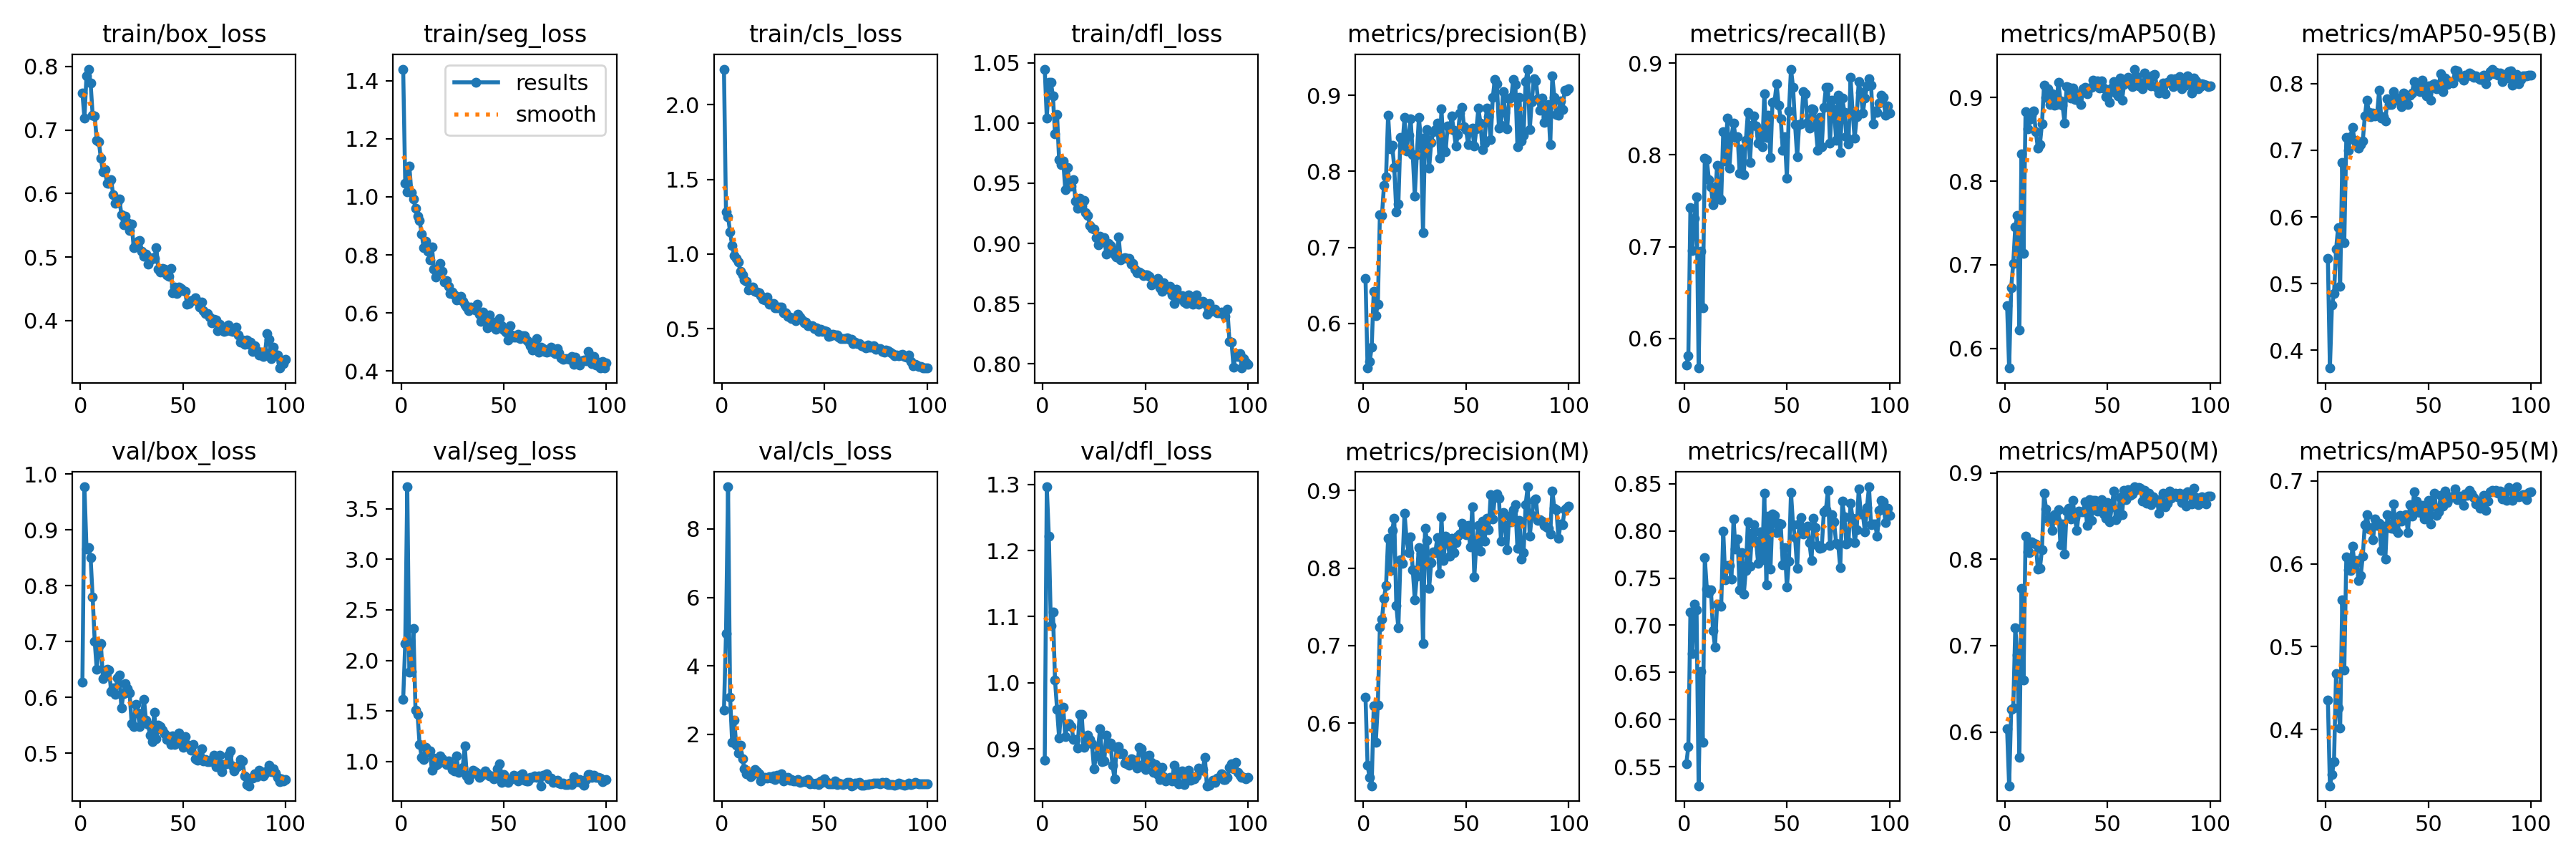

The table this chart was drawn from, first rows:
epoch, time, train/box_loss, train/seg_loss, train/cls_loss, train/dfl_loss, metrics/precision(B), metrics/recall(B), metrics/mAP50(B), metrics/mAP50-95(B), metrics/precision(M), metrics/recall(M), metrics/mAP50(M), metrics/mAP50-95(M), val/box_loss, val/seg_loss, val/cls_loss, val/dfl_loss, lr/pg0, lr/pg1, lr/pg2
1, 14.16, 0.7581, 1.44, 2.238, 1.045, 0.6591, 0.5714, 0.6515, 0.5371, 0.6331, 0.5534, 0.6034, 0.4361, 0.6275, 1.616, 2.712, 0.8831, 0.0003555, 0.0003555, 0.0003555
2, 25.55, 0.7187, 1.048, 1.281, 1.004, 0.5412, 0.5808, 0.5767, 0.373, 0.5458, 0.5713, 0.5377, 0.3325, 0.9771, 2.167, 4.939, 1.296, 0.000715, 0.000715, 0.000715
3, 36.01, 0.7856, 1.017, 1.249, 1.034, 0.5494, 0.7423, 0.6728, 0.4673, 0.5296, 0.7137, 0.6262, 0.3461, 0.866, 3.717, 9.233, 1.222, 0.001067, 0.001067, 0.001067
4, 46.46, 0.7959, 1.106, 1.146, 1.034, 0.5682, 0.6959, 0.7016, 0.4847, 0.5193, 0.67, 0.6277, 0.3619, 0.8685, 1.884, 3.082, 1.086, 0.001078, 0.001078, 0.001078
5, 56.66, 0.7736, 1.016, 1.055, 1.022, 0.6419, 0.7311, 0.7456, 0.5513, 0.6223, 0.7221, 0.7211, 0.4676, 0.8501, 1.889, 1.757, 1.107, 0.001067, 0.001067, 0.001067
6, 67.2, 0.7237, 0.993, 0.9892, 0.9908, 0.6105, 0.7544, 0.7591, 0.5839, 0.5753, 0.7159, 0.6889, 0.4264, 0.7794, 2.313, 2.401, 1.004, 0.001056, 0.001056, 0.001056
7, 77.44, 0.7225, 0.9613, 0.9721, 1.007, 0.6251, 0.5677, 0.6217, 0.4957, 0.6236, 0.5298, 0.5703, 0.4019, 0.7006, 1.509, 1.677, 0.9601, 0.001045, 0.001045, 0.001045
8, 87.66, 0.6841, 0.9341, 0.9477, 0.9697, 0.7426, 0.6952, 0.8327, 0.6818, 0.724, 0.6508, 0.7662, 0.5562, 0.6499, 1.466, 1.448, 0.9169, 0.001034, 0.001034, 0.001034
9, 98.12, 0.6819, 0.9193, 0.8835, 0.9653, 0.7419, 0.6334, 0.7138, 0.5616, 0.7339, 0.576, 0.6602, 0.4716, 0.6908, 1.17, 1.686, 0.9607, 0.001023, 0.001023, 0.001023
10, 108.3, 0.6552, 0.8724, 0.8614, 0.9686, 0.7815, 0.7961, 0.8834, 0.7194, 0.7613, 0.7716, 0.8272, 0.6085, 0.6965, 1.045, 1.275, 0.963, 0.001012, 0.001012, 0.001012
11, 118.6, 0.634, 0.8248, 0.8253, 0.9449, 0.7924, 0.795, 0.8624, 0.7001, 0.7777, 0.7386, 0.8084, 0.5929, 0.6343, 1.023, 0.997, 0.9185, 0.001001, 0.001001, 0.001001
12, 129.2, 0.6375, 0.8458, 0.8168, 0.963, 0.8739, 0.7728, 0.8734, 0.7208, 0.8384, 0.7343, 0.8082, 0.5921, 0.6385, 1.143, 0.8391, 0.9365, 0.00099, 0.00099, 0.00099
13, 140.2, 0.6158, 0.8137, 0.7592, 0.9513, 0.8292, 0.7651, 0.8785, 0.7343, 0.7967, 0.7374, 0.8199, 0.6213, 0.6499, 1.091, 0.8413, 0.9383, 0.000979, 0.000979, 0.000979
14, 150.5, 0.6163, 0.7825, 0.7708, 0.9474, 0.8341, 0.7459, 0.8837, 0.7147, 0.8485, 0.6943, 0.8184, 0.5987, 0.6496, 1.103, 0.7658, 0.9341, 0.000968, 0.000968, 0.000968
15, 160.7, 0.6214, 0.8282, 0.7784, 0.9531, 0.8051, 0.751, 0.8589, 0.7106, 0.8648, 0.6769, 0.8175, 0.6039, 0.6103, 0.9138, 0.8229, 0.9145, 0.000957, 0.000957, 0.000957
16, 171, 0.5979, 0.7508, 0.7491, 0.935, 0.7466, 0.7884, 0.8396, 0.7031, 0.7519, 0.7224, 0.7886, 0.58, 0.6177, 1.032, 0.9591, 0.9143, 0.000946, 0.000946, 0.000946
17, 181.2, 0.5841, 0.7231, 0.7452, 0.9292, 0.757, 0.7523, 0.844, 0.7081, 0.7226, 0.7217, 0.7897, 0.5855, 0.6059, 0.9639, 0.8937, 0.9009, 0.000935, 0.000935, 0.000935
18, 191.4, 0.5859, 0.7417, 0.738, 0.9373, 0.8446, 0.7512, 0.8686, 0.7136, 0.8109, 0.7199, 0.8114, 0.6088, 0.635, 0.9756, 0.8507, 0.952, 0.000924, 0.000924, 0.000924
19, 201.7, 0.5912, 0.7703, 0.7184, 0.9312, 0.8343, 0.8255, 0.9147, 0.7511, 0.8061, 0.7997, 0.8763, 0.6472, 0.6402, 1.056, 0.6409, 0.9523, 0.000913, 0.000913, 0.000913
20, 212.2, 0.5669, 0.7426, 0.6954, 0.9356, 0.8705, 0.7934, 0.9, 0.7756, 0.871, 0.748, 0.8585, 0.6588, 0.5808, 1.028, 0.7162, 0.9021, 0.000902, 0.000902, 0.000902
21, 222.8, 0.5506, 0.7058, 0.6904, 0.9256, 0.8269, 0.8396, 0.9103, 0.7569, 0.8376, 0.7635, 0.8469, 0.6416, 0.6066, 0.9931, 0.7321, 0.9101, 0.000891, 0.000891, 0.000891
22, 233, 0.5647, 0.7108, 0.7104, 0.9234, 0.8474, 0.7853, 0.8919, 0.7502, 0.8202, 0.7635, 0.8494, 0.6434, 0.6252, 0.9718, 0.7122, 0.9208, 0.00088, 0.00088, 0.00088
23, 243.2, 0.5541, 0.6925, 0.6617, 0.915, 0.8685, 0.8197, 0.9046, 0.7562, 0.8406, 0.7487, 0.8332, 0.629, 0.6157, 1.005, 0.7487, 0.9141, 0.000869, 0.000869, 0.000869
24, 253.5, 0.5419, 0.666, 0.667, 0.9128, 0.8221, 0.8346, 0.891, 0.7521, 0.7983, 0.8123, 0.8517, 0.6541, 0.6084, 0.961, 0.7145, 0.908, 0.000858, 0.000858, 0.000858
25, 263.7, 0.5523, 0.6727, 0.6699, 0.9117, 0.7675, 0.8186, 0.8911, 0.7555, 0.7595, 0.7809, 0.8458, 0.6465, 0.5534, 0.9236, 0.7806, 0.87, 0.000847, 0.000847, 0.000847
26, 274, 0.5147, 0.6611, 0.6396, 0.9049, 0.8219, 0.8197, 0.918, 0.7902, 0.7894, 0.7917, 0.8575, 0.6486, 0.5479, 0.9075, 0.6812, 0.8894, 0.000836, 0.000836, 0.000836
27, 284.6, 0.5201, 0.6458, 0.6369, 0.8987, 0.8707, 0.78, 0.8962, 0.7487, 0.8268, 0.7374, 0.8171, 0.6162, 0.5875, 1.053, 0.7951, 0.9032, 0.000825, 0.000825, 0.000825
28, 294.8, 0.5254, 0.6476, 0.6448, 0.906, 0.8413, 0.8066, 0.891, 0.7503, 0.819, 0.7766, 0.8407, 0.6455, 0.5726, 0.8915, 0.73, 0.9303, 0.000814, 0.000814, 0.000814
29, 305, 0.5256, 0.6575, 0.6432, 0.9031, 0.7192, 0.7785, 0.8697, 0.7437, 0.7025, 0.7327, 0.8058, 0.6061, 0.5477, 0.9041, 0.8469, 0.8801, 0.000803, 0.000803, 0.000803
30, 315.2, 0.5091, 0.6392, 0.6052, 0.9046, 0.8444, 0.8158, 0.9132, 0.7773, 0.8511, 0.7583, 0.856, 0.659, 0.5673, 0.9403, 0.6341, 0.8821, 0.000792, 0.000792, 0.000792
31, 325.4, 0.5009, 0.6283, 0.6052, 0.8913, 0.8553, 0.8458, 0.9123, 0.7687, 0.8357, 0.8096, 0.8589, 0.6436, 0.5965, 1.153, 0.6681, 0.9204, 0.000781, 0.000781, 0.000781
32, 335.6, 0.5052, 0.6209, 0.5798, 0.9002, 0.8044, 0.7919, 0.8991, 0.7693, 0.7742, 0.7623, 0.8468, 0.6428, 0.5588, 0.8594, 0.7263, 0.9076, 0.00077, 0.00077, 0.00077
33, 345.9, 0.4892, 0.6084, 0.5746, 0.8981, 0.838, 0.8319, 0.9109, 0.7881, 0.8071, 0.7978, 0.8683, 0.6723, 0.5512, 0.8221, 0.6502, 0.9086, 0.000759, 0.000759, 0.000759
34, 356.2, 0.4958, 0.6207, 0.5696, 0.895, 0.8517, 0.8419, 0.8978, 0.7774, 0.8212, 0.8067, 0.8486, 0.6408, 0.5325, 0.8727, 0.6827, 0.8755, 0.000748, 0.000748, 0.000748
35, 366.7, 0.4994, 0.6158, 0.5659, 0.8907, 0.855, 0.8314, 0.8976, 0.7784, 0.8203, 0.7892, 0.8333, 0.638, 0.5204, 0.9135, 0.6409, 0.8548, 0.000737, 0.000737, 0.000737
36, 376.9, 0.4983, 0.611, 0.551, 0.8888, 0.8629, 0.8127, 0.9047, 0.7726, 0.8397, 0.7658, 0.8562, 0.6581, 0.5734, 0.9022, 0.64, 0.902, 0.000726, 0.000726, 0.000726
37, 387.8, 0.5149, 0.6292, 0.595, 0.9055, 0.8168, 0.8214, 0.8914, 0.7654, 0.7934, 0.799, 0.855, 0.6511, 0.5265, 0.8824, 0.6771, 0.9034, 0.000715, 0.000715, 0.000715
38, 397.9, 0.4807, 0.5954, 0.578, 0.8862, 0.882, 0.8086, 0.9103, 0.7859, 0.866, 0.7691, 0.8555, 0.6543, 0.5508, 0.845, 0.5968, 0.8923, 0.000704, 0.000704, 0.000704
39, 408.1, 0.4766, 0.5708, 0.5583, 0.8875, 0.8298, 0.8661, 0.9118, 0.7752, 0.8097, 0.84, 0.8663, 0.6595, 0.5474, 0.8599, 0.6142, 0.8937, 0.000693, 0.000693, 0.000693
40, 418.3, 0.4818, 0.6022, 0.5396, 0.888, 0.8253, 0.819, 0.9042, 0.7693, 0.8415, 0.7429, 0.8391, 0.6377, 0.5412, 0.8725, 0.6326, 0.8784, 0.000682, 0.000682, 0.000682
41, 428.5, 0.481, 0.5796, 0.5453, 0.8876, 0.8593, 0.8434, 0.9108, 0.7827, 0.8342, 0.8154, 0.8689, 0.6714, 0.535, 0.9076, 0.6211, 0.877, 0.000671, 0.000671, 0.000671
42, 439.3, 0.4714, 0.5491, 0.5194, 0.8873, 0.8557, 0.797, 0.9123, 0.7862, 0.8156, 0.7595, 0.8453, 0.6574, 0.5245, 0.8787, 0.6827, 0.8751, 0.00066, 0.00066, 0.00066
43, 449.5, 0.4699, 0.593, 0.5182, 0.8829, 0.8724, 0.8569, 0.9203, 0.8037, 0.8383, 0.8179, 0.8682, 0.6867, 0.5298, 0.8553, 0.5568, 0.8852, 0.000649, 0.000649, 0.000649
44, 459.8, 0.4824, 0.5711, 0.5182, 0.8834, 0.8542, 0.8581, 0.9176, 0.7976, 0.8198, 0.8168, 0.8681, 0.6752, 0.5163, 0.8563, 0.5774, 0.8839, 0.000638, 0.000638, 0.000638
45, 470.2, 0.444, 0.5523, 0.4985, 0.8786, 0.8332, 0.8771, 0.9197, 0.7949, 0.8327, 0.7981, 0.8562, 0.6623, 0.5318, 0.8322, 0.5424, 0.8808, 0.000627, 0.000627, 0.000627
46, 480.5, 0.4524, 0.5426, 0.5071, 0.8758, 0.8484, 0.8539, 0.9112, 0.788, 0.8412, 0.8079, 0.8578, 0.6616, 0.5164, 0.8573, 0.5678, 0.8706, 0.000616, 0.000616, 0.000616
47, 490.7, 0.4426, 0.5535, 0.4824, 0.8765, 0.8766, 0.8396, 0.9198, 0.8054, 0.844, 0.807, 0.8691, 0.6705, 0.5252, 0.9267, 0.5327, 0.9018, 0.0006051, 0.0006051, 0.0006051
48, 501, 0.4522, 0.5811, 0.4931, 0.8749, 0.8837, 0.8046, 0.9113, 0.7866, 0.8578, 0.7642, 0.8525, 0.6542, 0.5366, 0.9811, 0.6371, 0.9006, 0.0005941, 0.0005941, 0.0005941
49, 511.1, 0.4505, 0.5554, 0.4785, 0.8732, 0.8588, 0.8196, 0.901, 0.7822, 0.8462, 0.7825, 0.848, 0.6577, 0.5173, 0.7943, 0.5918, 0.8772, 0.0005831, 0.0005831, 0.0005831
50, 521.4, 0.4469, 0.542, 0.4862, 0.8739, 0.8547, 0.7745, 0.9088, 0.7967, 0.8433, 0.7402, 0.8656, 0.6766, 0.5108, 0.8685, 0.6875, 0.8684, 0.0005721, 0.0005721, 0.0005721
51, 531.9, 0.4464, 0.5342, 0.4811, 0.874, 0.835, 0.8479, 0.8941, 0.7748, 0.8552, 0.768, 0.8432, 0.6476, 0.5297, 0.8295, 0.613, 0.889, 0.0005611, 0.0005611, 0.0005611
52, 542.2, 0.4262, 0.5058, 0.4489, 0.873, 0.8552, 0.8933, 0.9112, 0.7993, 0.827, 0.8409, 0.8609, 0.6692, 0.5163, 0.7953, 0.5521, 0.8903, 0.0005501, 0.0005501, 0.0005501
53, 552.4, 0.4271, 0.557, 0.4528, 0.8656, 0.8565, 0.8739, 0.9192, 0.7998, 0.8787, 0.8066, 0.879, 0.6846, 0.511, 0.8253, 0.5521, 0.8792, 0.0005391, 0.0005391, 0.0005391
54, 562.5, 0.4318, 0.5241, 0.4628, 0.8682, 0.8331, 0.8327, 0.905, 0.7922, 0.7885, 0.7926, 0.8456, 0.6586, 0.5057, 0.8266, 0.5505, 0.8642, 0.0005281, 0.0005281, 0.0005281
55, 572.6, 0.4322, 0.5158, 0.4567, 0.8675, 0.8554, 0.7979, 0.9018, 0.7972, 0.8324, 0.7604, 0.8499, 0.6629, 0.5154, 0.8663, 0.6266, 0.8761, 0.0005171, 0.0005171, 0.0005171
56, 582.9, 0.4362, 0.5161, 0.4581, 0.8707, 0.8827, 0.8332, 0.9232, 0.8149, 0.8554, 0.8071, 0.872, 0.6826, 0.4901, 0.8412, 0.5291, 0.8614, 0.0005061, 0.0005061, 0.0005061
57, 593.2, 0.4306, 0.5271, 0.4409, 0.8632, 0.8631, 0.8336, 0.8967, 0.7883, 0.8218, 0.8144, 0.8514, 0.6691, 0.4882, 0.8075, 0.5787, 0.8541, 0.0004951, 0.0004951, 0.0004951
58, 603.5, 0.4213, 0.5123, 0.4323, 0.8604, 0.8287, 0.8687, 0.9158, 0.8083, 0.8602, 0.7969, 0.8802, 0.6875, 0.4954, 0.862, 0.5505, 0.8722, 0.0004841, 0.0004841, 0.0004841
59, 613.9, 0.4289, 0.5219, 0.4319, 0.8671, 0.8371, 0.8664, 0.9169, 0.799, 0.8345, 0.8034, 0.869, 0.6736, 0.508, 0.8783, 0.5199, 0.8581, 0.0004731, 0.0004731, 0.0004731
60, 624.4, 0.4155, 0.5206, 0.4312, 0.8645, 0.883, 0.8352, 0.924, 0.8038, 0.8641, 0.8051, 0.8808, 0.68, 0.4868, 0.8174, 0.558, 0.8509, 0.0004621, 0.0004621, 0.0004621
... 40 more rows
